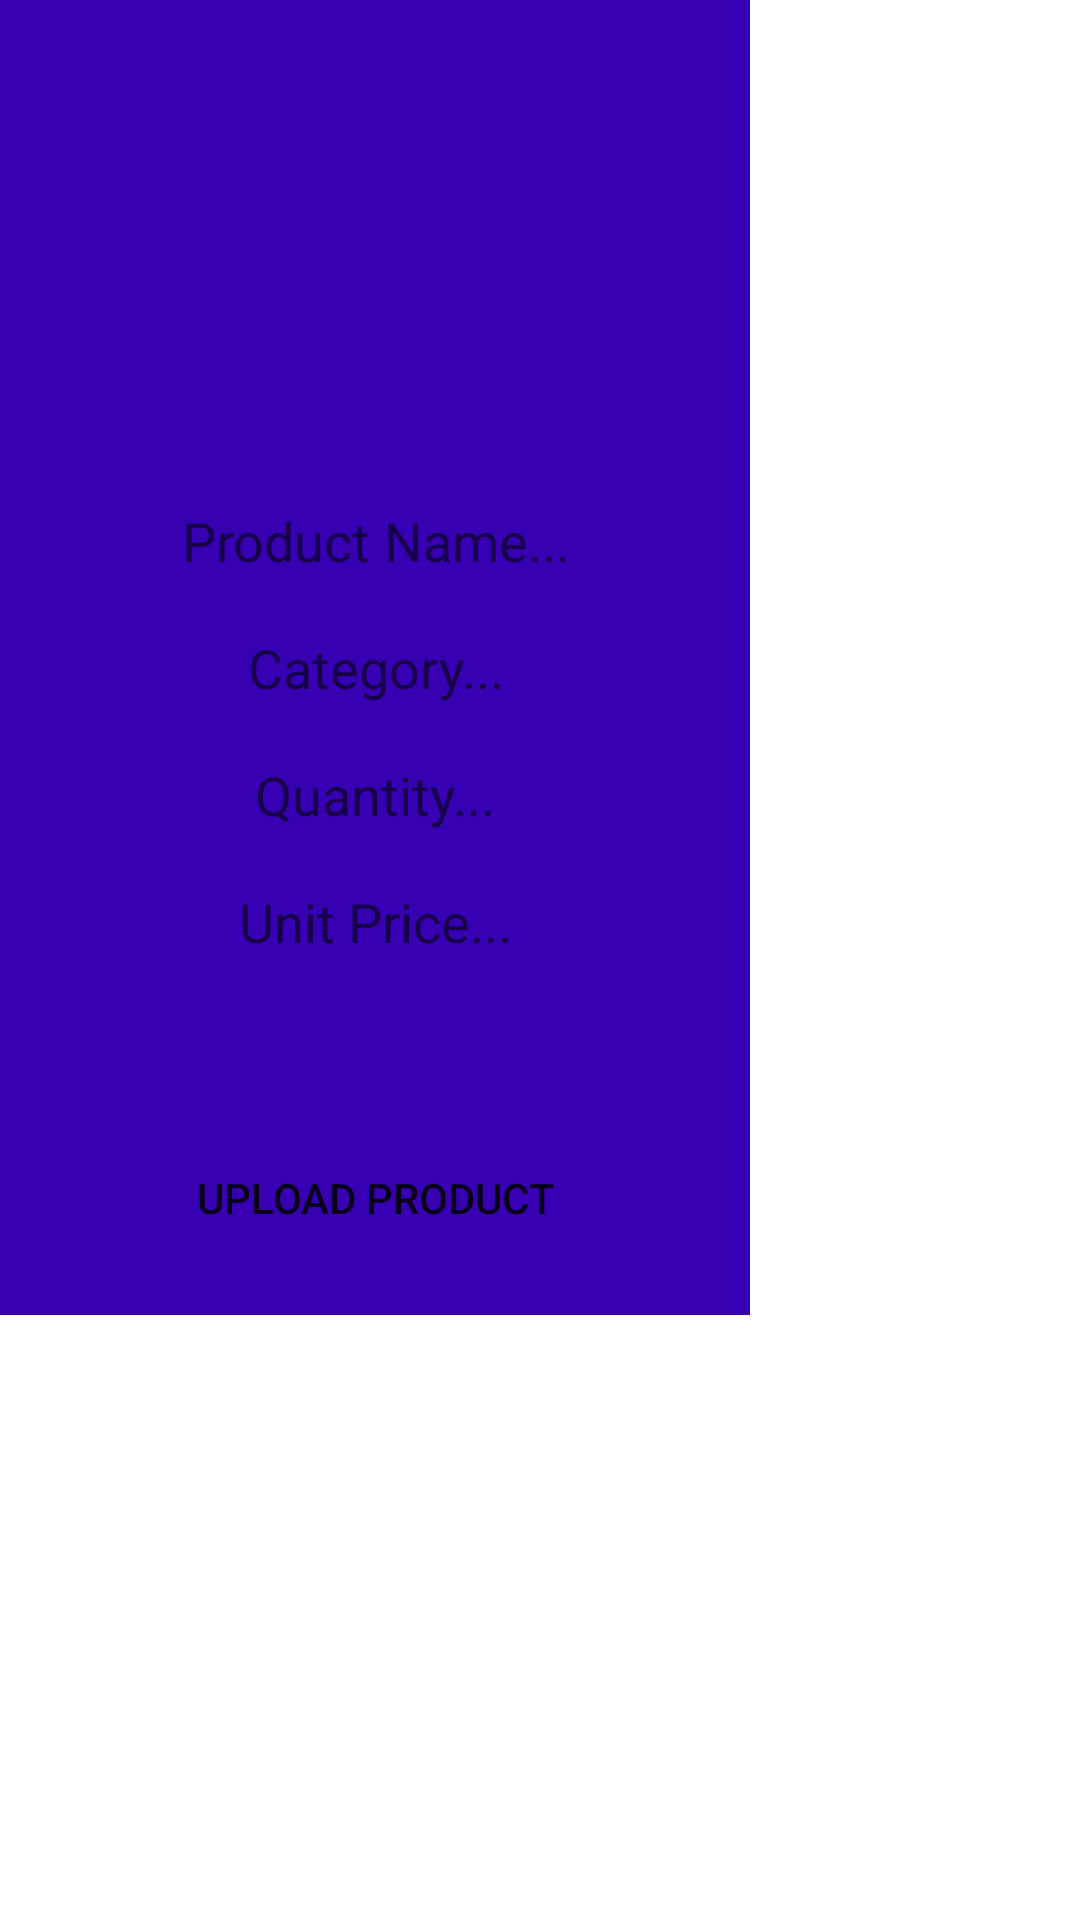

Produce the Android XML layout that renders to this screen, including the resource entries it uses.
<!-- AndroidManifest.xml: application theme Theme.AgriBiasharaApp -->
<!-- res/layout/post_dialog.xml -->
<?xml version="1.0" encoding="utf-8"?>
<ScrollView xmlns:android="http://schemas.android.com/apk/res/android"
    android:layout_width="wrap_content"
    xmlns:app="http://schemas.android.com/apk/res-auto"
    android:layout_gravity="center"
    android:orientation="vertical"

    android:layout_height="wrap_content">

    <LinearLayout
        android:background="@color/design_default_color_primary_dark"
        android:orientation="vertical"
        android:layout_width="250dp"
        android:gravity="center"
        android:layout_height="wrap_content">
        <ImageView
            android:layout_marginTop="7dp"
            android:layout_width="150dp"
            android:layout_height="150dp"
            android:layout_gravity="center"
            android:layout_marginBottom="4dp"
            android:background="@drawable/ic_photo_library_black_24dp"
            android:id="@+id/productImage"
            android:scaleType="centerCrop"
            />
        <EditText
            android:layout_width="match_parent"
            android:hint="Product Name..."
            android:padding="7dp"
            android:layout_marginBottom="4dp"

            android:layout_marginLeft="15dp"
            android:layout_marginRight="15dp"

            android:gravity="center"
            android:inputType="textPersonName"
            android:background="@drawable/input_outline"
            android:id="@+id/product_title"
            android:layout_height="wrap_content" />

        <EditText
            android:layout_marginBottom="4dp"

            android:layout_marginLeft="15dp"
            android:layout_marginRight="15dp"
            android:layout_width="match_parent"
            android:hint="Category..."
            android:padding="7dp"
            android:gravity="center"
            android:inputType="textPersonName"

            android:background="@drawable/input_outline"
            android:id="@+id/product_category"
            android:layout_height="wrap_content" />
        <EditText
            android:layout_width="match_parent"
            android:hint="Quantity..."
            android:padding="7dp"
            android:inputType="number"
            android:layout_marginBottom="4dp"

            android:layout_marginLeft="15dp"
            android:layout_marginRight="15dp"
            android:gravity="center"
            android:background="@drawable/input_outline"
            android:id="@+id/product_quantity"
            android:layout_height="wrap_content" />
        <EditText
            android:layout_width="match_parent"
            android:hint="Unit Price..."
            android:padding="7dp"
            android:inputType="number"
            android:layout_marginBottom="4dp"

            android:layout_marginLeft="15dp"
            android:layout_marginRight="15dp"
            android:gravity="center"
            android:background="@drawable/input_outline"
            android:id="@+id/product_price"
            android:layout_height="wrap_content" />

        <Button
            android:layout_width="wrap_content"
            android:text="   UPLOAD PRODUCT   "
            android:id="@+id/btnUpload"
            android:layout_gravity="center"
            android:backgroundTint="@color/white"
            android:layout_marginTop="45dp"
            android:background="@drawable/input_outline"
            android:padding="9dp"
            android:layout_marginBottom="15dp"
            android:layout_height="wrap_content" />
    </LinearLayout>

</ScrollView>
<!-- resources referenced by this layout -->
<resources>
  <style name="Theme.AgriBiasharaApp" parent="Theme.MaterialComponents.DayNight.DarkActionBar">
          
          <item name="colorPrimary">@color/purple_500</item>
          <item name="colorPrimaryVariant">@color/purple_700</item>
          <item name="colorOnPrimary">@color/white</item>
          
          <item name="colorSecondary">@color/teal_200</item>
          <item name="colorSecondaryVariant">@color/teal_700</item>
          <item name="colorOnSecondary">@color/black</item>
          
          <item name="android:statusBarColor">?attr/colorPrimaryVariant</item>
          
      </style>
  <!-- not gathered from this repository: default colours our renderer supplied (Android Studio template values) -->
  <color name="purple_500">#FF6200EE</color>
  <color name="purple_700">#FF3700B3</color>
  <color name="teal_200">#FF03DAC5</color>
  <color name="teal_700">#FF018786</color>
  <color name="black">#FF000000</color>
  <color name="white">#FFFFFFFF</color>
</resources>
